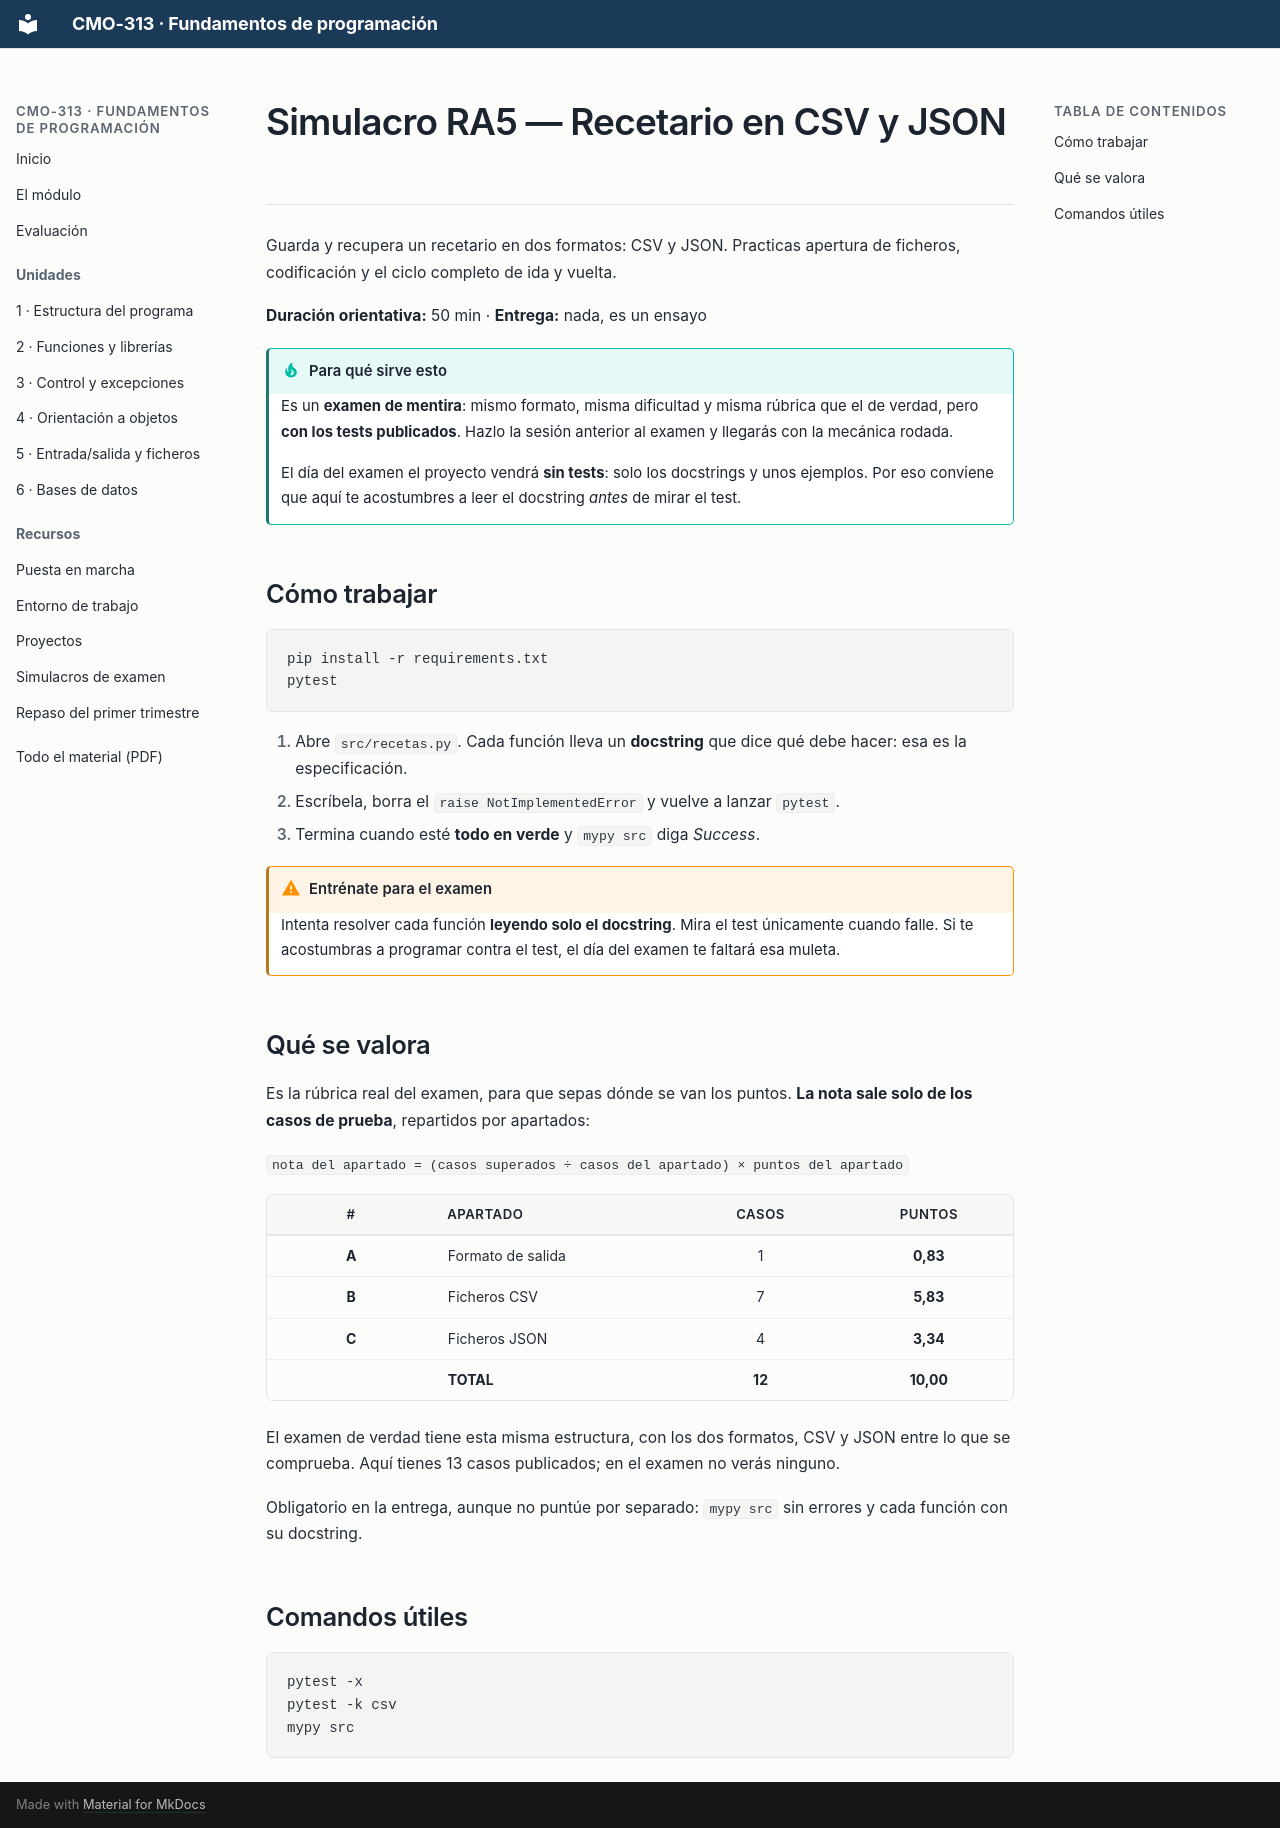

repository: campusdevfp/fp2627 · page: simulacros/ra5/index.html · generator: mkdocs

# Simulacro RA5 — Recetario en CSV y JSON

Guarda y recupera un recetario en dos formatos: CSV y JSON. Practicas apertura de ficheros, codificación y el ciclo completo de ida y vuelta.

**Duración orientativa:** 50 min · **Entrega:** nada, es un ensayo

!!! tip "Para qué sirve esto"
    Es un **examen de mentira**: mismo formato, misma dificultad y misma rúbrica que el de
    verdad, pero **con los tests publicados**. Hazlo la sesión anterior al examen y llegarás
    con la mecánica rodada.

    El día del examen el proyecto vendrá **sin tests**: solo los docstrings y unos ejemplos.
    Por eso conviene que aquí te acostumbres a leer el docstring *antes* de mirar el test.

## Cómo trabajar

```bash
pip install -r requirements.txt
pytest
```

1. Abre `src/recetas.py`. Cada función lleva un **docstring** que dice qué debe hacer: esa es
   la especificación.
2. Escríbela, borra el `raise NotImplementedError` y vuelve a lanzar `pytest`.
3. Termina cuando esté **todo en verde** y `mypy src` diga *Success*.

!!! warning "Entrénate para el examen"
    Intenta resolver cada función **leyendo solo el docstring**. Mira el test únicamente
    cuando falle. Si te acostumbras a programar contra el test, el día del examen te faltará
    esa muleta.

## Qué se valora

Es la rúbrica real del examen, para que sepas dónde se van los puntos. **La nota sale
solo de los casos de prueba**, repartidos por apartados:

`nota del apartado = (casos superados ÷ casos del apartado) × puntos del apartado`

| # | Apartado | Casos | Puntos |
|:---:|---|:---:|:---:|
| **A** | Formato de salida | 1 | **0,83** |
| **B** | Ficheros CSV | 7 | **5,83** |
| **C** | Ficheros JSON | 4 | **3,34** |
| | **TOTAL** | **12** | **10,00** |

El examen de verdad tiene esta misma estructura, con los dos formatos, CSV y JSON entre lo que se
comprueba. Aquí tienes 13 casos publicados; en el examen no verás ninguno.

Obligatorio en la entrega, aunque no puntúe por separado: `mypy src` sin errores y cada
función con su docstring.

## Comandos útiles

```bash
pytest -x
pytest -k csv
mypy src
```
